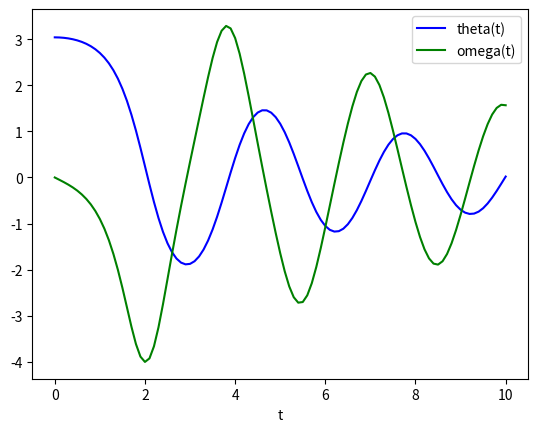

This figure's Python source:
# ODE core
# Interfaces with numpy ODE modules

import numpy as np
from scipy.integrate import ode
from scipy.integrate import odeint

class solver:
    '''
    Simulation for real/complex-valued ODE
    dy/dt = f(y,t0)
    '''
    def __init__(self,fun,y0,t0=0,jac=None,iscomplex=True,method='bdf'):
        self.fun = fun
        self.jac = jac
        
        self.y0 = y0
        self.t0 = t0
        self.method = method
        self.iscomplex = iscomplex

        self.system = None

    def set_method(self,method,iscomplex=True):
        methods = ['bdf','adams']
        if method not in methods:
            return False
        self.iscomplex = iscomplex
        self.method = method
        return True

    def set_fun(self,fun):
        self.fun = fun

    def set_jacobian(self,jac):
        self.jac = jac

    def set_initial_value(self,y0,t0):
        self.y0 = y0
        self.t0 = t0

    def init(self):
        self.system = ode(self.fun,self.jac)

        # set integrator
        code = 'vode'
        if self.iscomplex:
            code = 'zvode'
        self.system.set_integrator(code, method=self.method)

        self.system.set_initial_value(self.y0,self.t0)
        return self.system.successful()

    def evaluate(self,t,step=False,relax=False):
        return self.system.integrate(t,step,relax)


class fastsolver:
    '''
    Fast simulation, only for real-valued ODE
    '''
    def __init__(self,fun,y0):
        self.fun = fun
        self.y0 = y0

        self.system = None

    def set_fun(self,fun):
        self.fun = fun

    def set_initial_value(self,y0):
        self.y0 = y0

    def init(self):
        # Nothing, just for uniform call process like simulation class
        return True

    def evaluate(self,ts):
        solution = odeint(func=self.fun,y0=self.y0,t=ts)
        return solution

if __name__=='__main__':
    # Test simulation class
    print('Inner test: Solver')
    y0, t0 = [1.0j, 2.0], 0
    def fun(t,y):
        return [1j*2*y[0] + y[1], -2*y[1]**2]
    sim = solver(fun=fun,y0=y0,t0=t0)
    print('Solver status: ',sim.init())

    # Test fastsimulation class
    print('Inner test: Fast Solver')
    def fun(y, t):
        theta, omega = y
        dydt = [omega, -0.25*omega - 5.0*np.sin(theta)]
        return dydt
    y0 = [np.pi-0.1,0.0]
    ts = np.linspace(0,10,101)
    sim = fastsolver(fun=fun,y0=y0)
    print('Fast Solver status: ',sim.init())
    sol = sim.evaluate(ts)

    import matplotlib.pyplot as plt
    plt.plot(ts, sol[:, 0], 'b', label='theta(t)')
    plt.plot(ts, sol[:, 1], 'g', label='omega(t)')
    plt.legend(loc='best')
    plt.xlabel('t')
    plt.show()